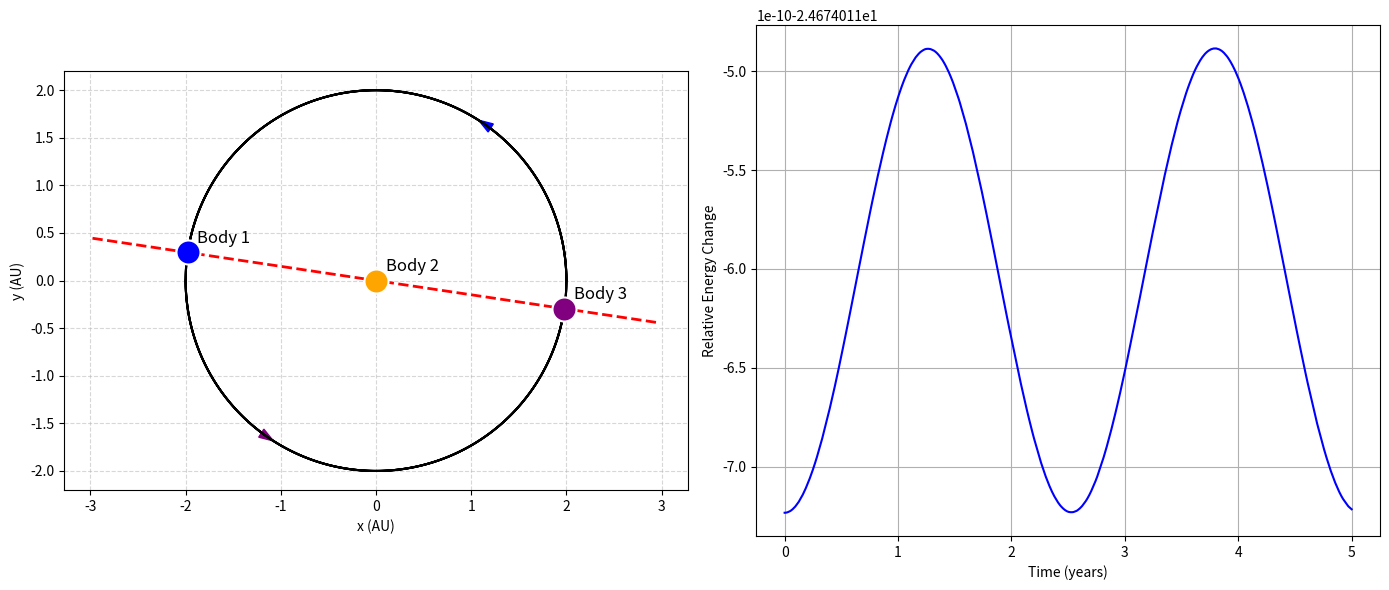

Recreate this plot in Python.


"""
    James Ward
    3/28/26
    This Program examines the three-body problem initial conditions are set up for the collinear results.
    Masses are scaled in solar masses and distances are scaled in Astronomical Units.
"""


# Import libraries
import matplotlib.pyplot as plt # Need this for plotting
import matplotlib.style 
import numpy as np # Need this for math



# Gravitational constant in terms of AU, Derived from Keplers 3rd Law, from Equation 1
G = 4 * np.pi**2


# Time step 
dt = 1/1000


# Total simulation time in years 
t_finish = 5
time = 0.0 # initial Time



# Mass of planets stored in list
# This is in terms of solar mass so the sun is 1.0
masses = [1, 1, 1]           

# For collinear masses need to be equal and start across from eachother on a line
d = 2.0          # separation in AU
m = 1.0          # equal masses solar masses


# angular velocity for bodies
omega = np.sqrt(5 * G * m / (4 * d**3))

# Positions: -d, 0, +d along x-axis
positions = [
    np.array([-d, 0.0]),    # 
    np.array([0.0, 0.0]),   # Central
    np.array([d,  0.0])     # 
]

# Outer bodies orbit
velocities = [
    np.array([0.0, -omega * d]),   # Body 1
    np.array([0.0,  0.0]),         # Body 2 (zero force, zero velocity)
    np.array([0.0,  omega * d])    # Body 3
]

# number of bodies equals how many values are in masses
n_bodies = len(masses)


# Store trajectories in array
trajectories = [[] for _ in range(n_bodies)]


# append trajectory from positions
for i in range(n_bodies):
    trajectories[i].append(positions[i].copy())

# Energy Conservation Check, use this to see if energy is being conserved

energy_time = []      # time values for energy plot
total_energy = []     # total energy at each time


# Total Energy equals kinetic Energy + Potential Energy 
# Equation 4 from poster is both KE and PE this is the application of the Total Energy Equation
def total_energylist(pos, vel):
    
    KE = 0.0 # 
    for i in range(n_bodies):
        KE += 0.5 * masses[i] * np.dot(vel[i], vel[i]) # equation 4 first term from Poster.
    PE = 0.0
    for i in range(n_bodies):
        for j in range(i+1, n_bodies):
            r_vec = pos[j] - pos[i] # position vector
            r = np.linalg.norm(r_vec) # magnitude of position vector
            PE -= G * masses[i] * masses[j] / r # Potential Energy equation term 2 in equation 4.
    return KE + PE


E0 = total_energylist(positions, velocities)
energy_time.append(time) # Array to keep track of time
total_energy.append(E0)  # Stores total Energy throughout time



# Function to compute accelerations from current positions
def accelerations(pos):
    acc = [np.zeros(2) for _ in range(n_bodies)] # start with no acceleration, sets initial accelerations to zero
    for i in range(n_bodies):   # 
        for j in range(n_bodies):
            if i == j: # can't exert force on itself, make sure its not trying to 
                continue
            r_vec = pos[j] - pos[i] # computes vector pointing towards j, 
            r = np.linalg.norm(r_vec) # distance between i and j, computes magnitude
            acc[i] = acc[i] + G * masses[j] * r_vec / r**3 # Equation 3 from Poster
    return acc

# Initial accelerations (needed for leapfrog start)
acc = accelerations(positions) # compute initial acceleration using acceleration function



# Simulation loop Leapfrog Method, Equations 5 and 6 from Poster
while time <= t_finish:
    #  Half velocity using current acceleration
    for i in range(n_bodies):
        velocities[i] = velocities[i] + 0.5 * dt * acc[i]#equation 6 from poster

    # Full step position using the half step
    for i in range(n_bodies):
        positions[i] = positions[i] + dt * velocities[i] 

    # Compute new acceleration using new positions
    new_acc = accelerations(positions)

    # Second half step using new acceleration
    for i in range(n_bodies):
        velocities[i] = velocities[i] + 0.5 * dt * new_acc[i] # 2.7

    # Use trajectories array to store the positions
    for i in range(n_bodies):
        trajectories[i].append(positions[i].copy())


    # Energy conservation
    E = total_energylist(positions, velocities) 
    energy_time.append(time + dt)   # time after this step
    total_energy.append(E)
    

    # Update time and accelerations for next step
    time = time + dt
    acc = new_acc

# Convert trajectories to arrays for plotting
traj = [np.array(t) for t in trajectories]




# Setup for Figure 1
plt.figure(figsize=(12,10))

#label Bodies
labels = ['Body 1', 'Body 2', 'Body 3']


# Figure size and energy and trajectory on one figure
fig, (ax1, ax2) = plt.subplots(1, 2, figsize=(14, 6))

# Stores end of plot
x_ends, y_ends = [], []
# Color of each body
colors = ['blue', 'orange', 'purple']


for i in range(n_bodies):
    ax1.plot(traj[i][:, 0], traj[i][:, 1], color= 'black') # Plots line of trajectory for all x and y values

    # This gets final Position of bodies and stores them
    x_end = traj[i][-1, 0]
    y_end = traj[i][-1, 1]
    x_ends.append(x_end)
    y_ends.append(y_end)

    ax1.scatter(x_end, y_end, color=colors[i], s=300, edgecolor='white', linewidth=1.5, zorder=5)
    ax1.text(x_end + 0.1, y_end + 0.1, labels[i], fontsize=12) # Plot settings for dot representing body

    # Arrow to show direction of orbits
    j = len(traj[i]) // 3 # 1/3 of the way through
    dx = traj[i][j + 1, 0] - traj[i][j, 0]
    dy = traj[i][j + 1, 1] - traj[i][j, 1]
    ax1.arrow(traj[i][j, 0], traj[i][j, 1], dx, dy,
              head_width=0.1, color=colors[i], length_includes_head=True)

x_ends = np.array(x_ends)
y_ends = np.array(y_ends)
if np.max(x_ends) - np.min(x_ends) < 1e-6:
    ax1.axvline(x=x_ends[0], color='red', linestyle='--', linewidth=2)
else:
    m, b = np.polyfit(x_ends, y_ends, 1)
    x_line = np.linspace(min(x_ends) - 1, max(x_ends) + 1, 100)
    ax1.plot(x_line, m * x_line + b, 'r--', linewidth=2)

ax1.set_xlabel('x (AU)')
ax1.set_ylabel('y (AU)')
ax1.set_aspect('equal')
ax1.grid(True, linestyle='--', alpha=0.5)

# Right plor, Energy Drift
ax2.plot(energy_time, total_energy, 'b-')
ax2.set_xlabel('Time (years)')
ax2.set_ylabel('Relative Energy Change')
ax2.grid(True)
plt.tight_layout()
plt.show()
